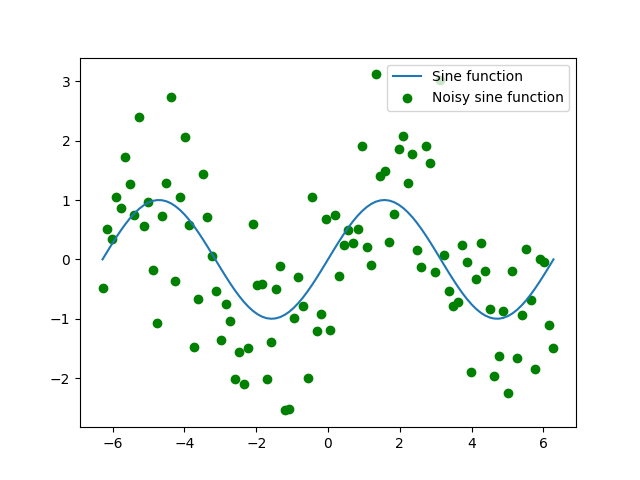

Data behind this chart, as committed beside it:
x, y, y_noise
-6.283, 2.4492935982947064e-16, -0.4746
-6.156, 0.1266, 0.5092
-6.029, 0.2511, 0.3421
-5.902, 0.3717, 1.043
-5.775, 0.4862, 0.8653
-5.649, 0.5929, 1.723
-5.522, 0.6901, 1.263
-5.395, 0.7761, 0.7427
-5.268, 0.8497, 2.397
-5.141, 0.9096, 0.5663
-5.014, 0.9549, 0.9665
-4.887, 0.9848, -0.1751
-4.76, 0.9989, -1.079
-4.633, 0.9969, 0.734
-4.506, 0.9788, 1.291
-4.379, 0.945, 2.734
-4.252, 0.896, -0.3579
-4.125, 0.8326, 1.048
-3.998, 0.7557, 2.062
-3.871, 0.6668, 0.5736
-3.745, 0.5671, -1.469
-3.618, 0.4582, -0.6637
-3.491, 0.342, 1.439
-3.364, 0.2203, 0.7195
-3.237, 0.09506, 0.04923
-3.11, -0.03173, -0.5357
-2.983, -0.158, -1.352
-2.856, -0.2817, -0.7474
-2.729, -0.4009, -1.041
-2.602, -0.5137, -2.019
-2.475, -0.6182, -1.553
-2.348, -0.7127, -2.105
-2.221, -0.7958, -1.485
-2.094, -0.866, 0.6011
-1.967, -0.9224, -0.4396
-1.841, -0.9638, -0.4217
-1.714, -0.9898, -2.012
-1.587, -0.9999, -1.388
-1.46, -0.9938, -0.4924
-1.333, -0.9718, -0.115
-1.206, -0.9341, -2.543
-1.079, -0.8815, -2.518
-0.952, -0.8146, -0.989
-0.8251, -0.7346, -0.2899
-0.6981, -0.6428, -0.7848
-0.5712, -0.5406, -2.003
-0.4443, -0.4298, 1.054
-0.3173, -0.312, -1.203
-0.1904, -0.1893, -0.9269
-0.06347, -0.06342, 0.6764
0.06347, 0.06342, -1.194
0.1904, 0.1893, 0.745
0.3173, 0.312, -0.2727
0.4443, 0.4298, 0.2489
0.5712, 0.5406, 0.4956
0.6981, 0.6428, 0.2781
0.8251, 0.7346, 0.5077
0.952, 0.8146, 1.909
1.079, 0.8815, 0.2134
1.206, 0.9341, -0.09972
... 40 more rows
